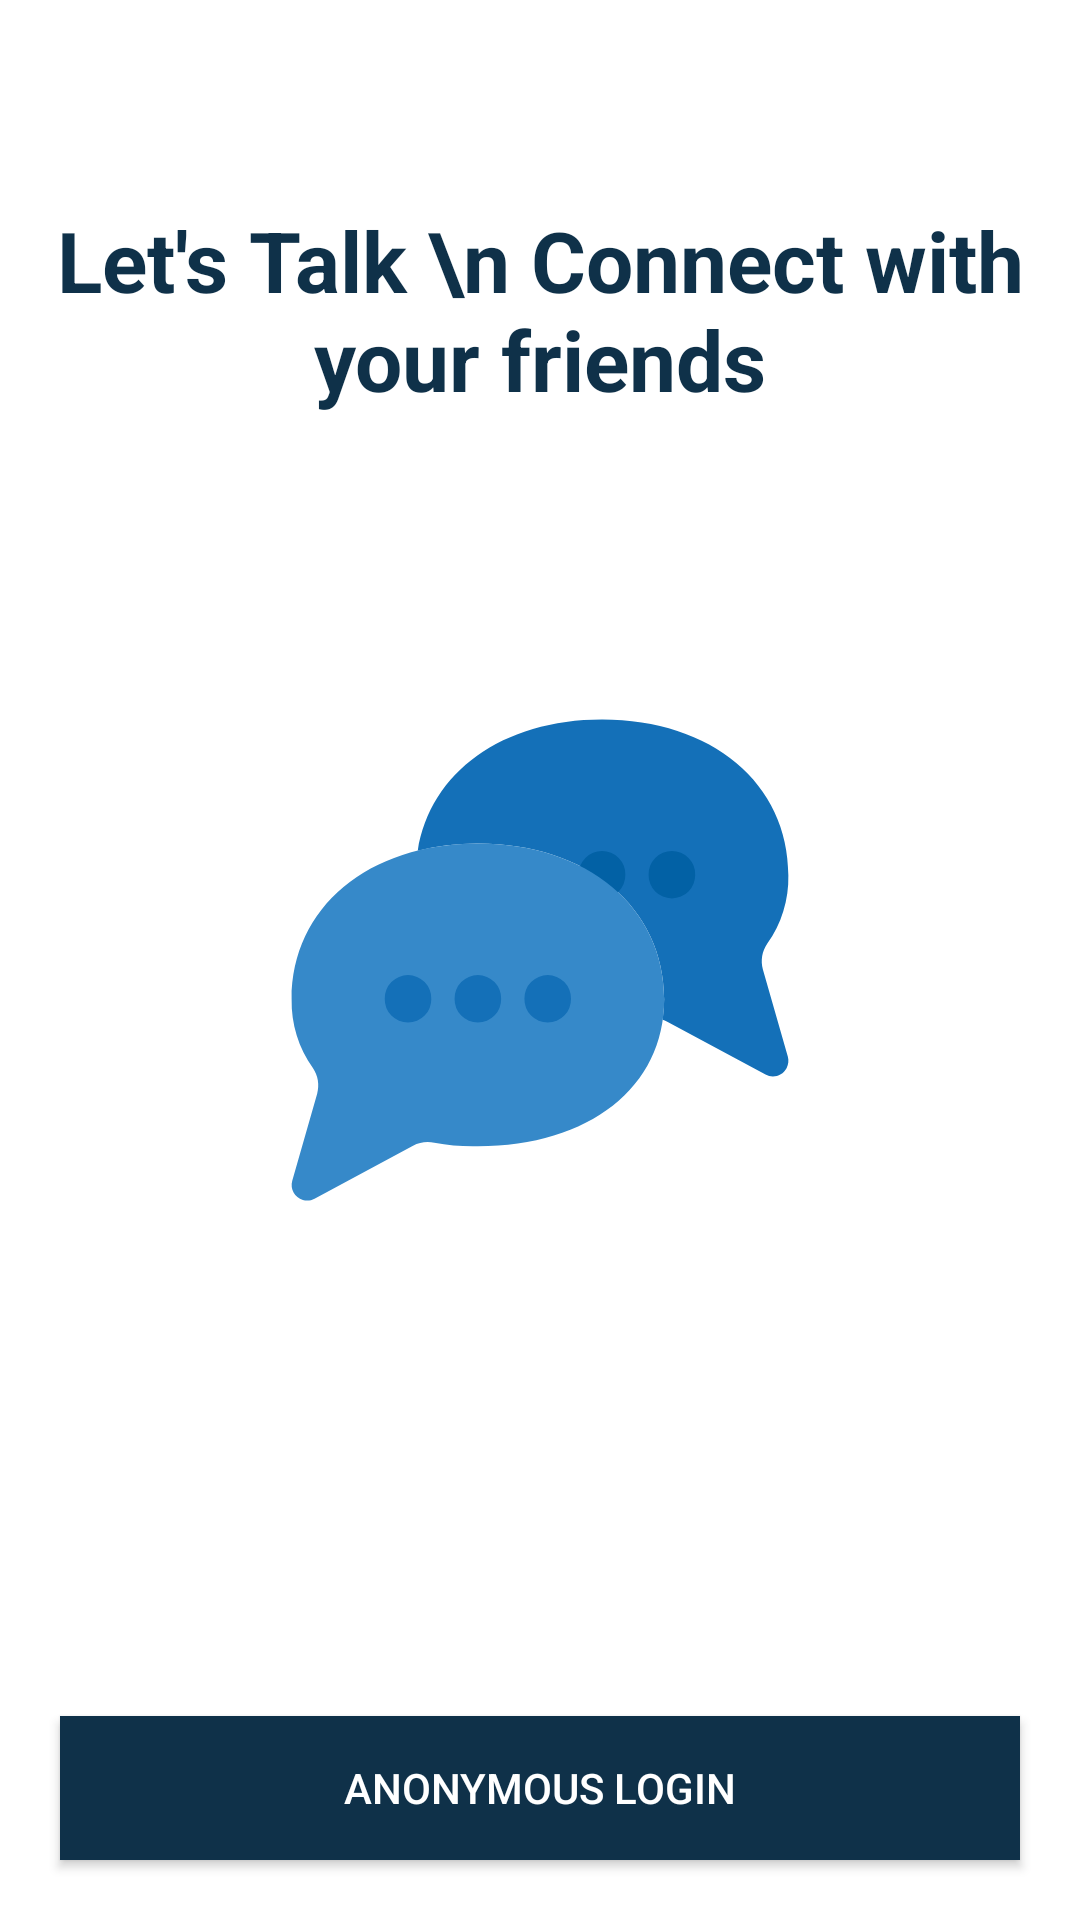

Reconstruct the res/layout file that produces this screen, plus the resources it refers to.
<!-- AndroidManifest.xml: application theme Theme.CheatChat -->
<!-- res/layout/activity_login.xml -->
<?xml version="1.0" encoding="utf-8"?>
<layout
    xmlns:android="http://schemas.android.com/apk/res/android"
    xmlns:app="http://schemas.android.com/apk/res-auto"
    xmlns:tools="http://schemas.android.com/tools">

    <data>
        <variable
            name="vModel"
            type="com.example.cheatchat.viewmodel.MyViewModel" />
    </data>


    <androidx.constraintlayout.widget.ConstraintLayout
        android:layout_width="match_parent"
        android:layout_height="match_parent"
        android:background="@color/white"
        tools:context=".views.LoginActivity">

        <TextView
            android:id="@+id/textView"
            android:layout_width="wrap_content"
            android:layout_height="wrap_content"
            android:layout_marginTop="68dp"
            android:gravity="center"
            android:text="Let's Talk \n Connect with your friends"
            android:textColor="#0F3149"
            android:textSize="28sp"
            android:textStyle="bold"
            app:layout_constraintEnd_toEndOf="parent"
            app:layout_constraintHorizontal_bias="0.494"
            app:layout_constraintStart_toStartOf="parent"

            app:layout_constraintTop_toTopOf="parent" />

        <Button
            android:id="@+id/button_auth"
            android:layout_width="0dp"
            android:layout_height="wrap_content"
            android:layout_margin="20dp"
            android:layout_marginStart="20dp"
            android:layout_marginEnd="20dp"
            android:layout_marginBottom="16dp"
            android:background="#0F3149"
            android:onClick="@{() -> vModel.signUpAnonymously()}"
            android:padding="10dp"
            android:text="Anonymous Login"
            android:textColor="@color/white"
            app:layout_constraintBottom_toBottomOf="parent"
            app:layout_constraintEnd_toEndOf="parent"
            app:layout_constraintStart_toStartOf="parent" />

        <ImageView
            android:id="@+id/imageView3"
            android:layout_width="0dp"
            android:layout_height="0dp"
            app:layout_constraintBottom_toBottomOf="parent"
            app:layout_constraintEnd_toEndOf="parent"
            app:layout_constraintStart_toStartOf="parent"
            app:layout_constraintTop_toTopOf="parent"
            app:srcCompat="@drawable/ic_launcher_foreground" />


    </androidx.constraintlayout.widget.ConstraintLayout>

</layout>
<!-- resources referenced by this layout -->
<resources>
  <!-- drawable ic_launcher_foreground (drawable) -->
  <vector xmlns:android="http://schemas.android.com/apk/res/android"
      android:width="108dp"
      android:height="108dp"
      android:viewportWidth="512"
      android:viewportHeight="512">
    <group android:scaleX="0.46"
        android:scaleY="0.46"
        android:translateX="138.24"
        android:translateY="138.24">
      <path
          android:pathData="M485.71,265.76c-2.46,-9.02 -0.86,-18.66 4.4,-26.4c14.73,-20.61 22.4,-45.46 21.84,-70.79c0,-94.54 -78.95,-160.54 -191.97,-160.54c-102.7,0 -177.25,54.47 -189.97,135.34c20.28,-4.97 41.11,-7.44 61.99,-7.36c113.02,0 191.97,65.99 191.97,160.54c-0.04,7.01 -0.58,14.01 -1.6,20.96c1.49,0.5 2.93,1.12 4.32,1.84l101.74,54.71c7.78,4.18 17.49,1.26 21.66,-6.52c1.97,-3.66 2.43,-7.95 1.3,-11.96L485.71,265.76z"
          android:fillColor="#1470B8"/>
      <path
          android:pathData="M319.95,168.05m-24,0a24,24 0,1 1,47.99 0a24,24 0,1 1,-47.99 0"
          android:fillColor="#0261A5"/>
      <path
          android:pathData="M391.93,168.05m-24,0a24,24 0,1 1,47.99 0a24,24 0,1 1,-47.99 0"
          android:fillColor="#0261A5"/>
      <path
          android:pathData="M192,136.02c-113.02,0 -191.97,65.99 -191.97,160.54c-0.55,25.37 7.14,50.24 21.92,70.87c5.26,7.74 6.86,17.37 4.4,26.4L0.67,483.57c-2.42,8.49 2.5,17.35 11,19.77c4,1.14 8.3,0.68 11.96,-1.3l101.5,-54.63c6.74,-3.61 14.53,-4.69 22,-3.04c14.79,2.77 29.83,3.97 44.87,3.6c114.78,0 191.97,-60.87 191.97,-151.42C383.97,202.01 305.02,136.02 192,136.02z"
          android:fillColor="#3689C9"/>
      <path
          android:pathData="M191.97,296.03m-24,0a24,24 0,1 1,47.99 0a24,24 0,1 1,-47.99 0"
          android:fillColor="#1470B8"/>
      <path
          android:pathData="M119.98,296.03m-24,0a24,24 0,1 1,47.99 0a24,24 0,1 1,-47.99 0"
          android:fillColor="#1470B8"/>
      <path
          android:pathData="M263.95,296.03m-24,0a24,24 0,1 1,47.99 0a24,24 0,1 1,-47.99 0"
          android:fillColor="#1470B8"/>
    </group>
  </vector>
  <style name="Theme.CheatChat" parent="Base.Theme.CheatChat" />
  <style name="Base.Theme.CheatChat" parent="Theme.AppCompat.Light.NoActionBar">
          <item name="colorPrimary">@color/white</item>
          <item name="colorPrimaryDark">@color/black</item>
          <item name="android:textColorPrimary">@color/white</item>
          <item name="android:textColorPrimaryInverse">@color/white</item>
      </style>
  <!-- not gathered from this repository: default colours our renderer supplied (Android Studio template values) -->
  <color name="black">#FF000000</color>
  <color name="white">#FFFFFFFF</color>
</resources>
